Run: headless pygame with SDL's dummy video driver; simulated clock (each Clock.tick advances the game by its frame time, no real sleeping); random seed 0; keys injected as events and as key.get_pressed() state; mouse plan: one left click at the window centre at the start of phase 2, then a move to the lower-right quarter at the start of phase 3.
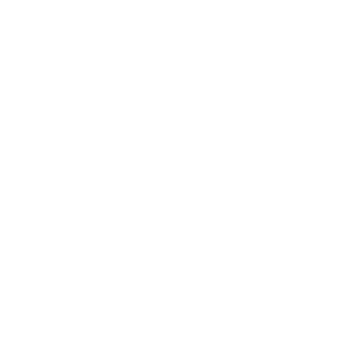
Frame 1 of 4 · flips 1–60 · no input
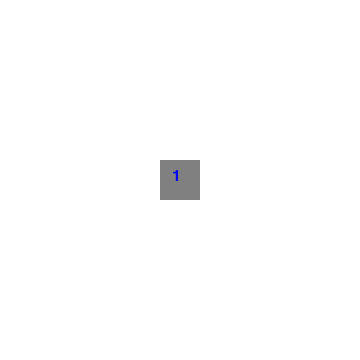
Frame 2 of 4 · flips 61–180 · clicked the window centre · tapped SPACE, RETURN · held RIGHT (→), D
Frame 3 of 4 · flips 181–300 · moved the mouse to the lower-right quarter · held DOWN (↓), S · screen unchanged from frame 2, image omitted
Frame 4 of 4 · flips 301–420 · held LEFT (←), A, UP (↑), W · screen unchanged from frame 3, image omitted

The pygame program that drew these frames:

import pygame
import random

#기본 상수 정의
fps = 60                #게임의 fps
field_width = 9        #게임판 너비
field_height = 9       #게임판 높이
mines = 10              #지뢰 갯수
tile_size = 40          #타일 크기
screen_width = tile_size * field_width     #창 너비
screen_height = tile_size * field_height    #창 높이
game_over = False
game_win = False
#기본 상수 정의

#색상 정의
black = (0, 0, 0)           #8
white = (255, 255, 255)
gray = (128, 128, 128)
red = (255, 0, 0)           #7
redgreen = (255, 170, 0)    #6
greenred = (170, 255, 0)    #5
green = (0, 255, 0)         #4
greenblue = (0, 255, 170)   #3
bluegreen = (0, 170, 255)   #2
blue = (0, 0, 255)          #1
#색상 정의

#게임판
field = []          #숫자와 지뢰의 위치정보, 0~8은 주변칸의 지뢰 갯수, 9는 지뢰
field_cover = []    #가림막 정보, 0은 공개된 위치, 1은 가려진 위치
#게임판

#해당 칸의 지뢰 여부 판별
def isMine(x, y):
    return (field[x][y] == 9)
#해당 칸의 지뢰 여부 판별

#주변의 지뢰 갯수 세기
def countMine(x, y):
    count = 0
    if(x != 0):
        if(isMine(x - 1, y)):
            count += 1

        if(y != 0):
            if(isMine(x - 1, y - 1)):
                count += 1
        
        if(y != field_height - 1):
            if(isMine(x - 1, y + 1)):
                count += 1

    if(x != field_width - 1):
        if(isMine(x + 1, y)):
            count += 1

        if(y != 0):
            if(isMine(x + 1, y - 1)):
                count += 1

        if(y != field_height - 1):
            if(isMine(x + 1, y + 1)):
                count += 1

    if(y != 0):
        if(isMine(x, y - 1)):
            count += 1

    if(y != field_height - 1):
        if(isMine(x, y + 1)):
            count += 1

    return count
#주변의 지뢰 갯수 세기

#게임판 만들기
def gameSetup():

    #게임판 0, 가림막 1로 초기화
    for x in range(0, field_width):
        field.append([])
        field_cover.append([])
        for y in range(0, field_height):
            field[x].append(0)
            field_cover[x].append(1)
    #게임판 0, 가림막 1로 초기화

    #지뢰 위치 설정
    i = 0
    while(i < mines):
        rand = random.randrange(0, field_width * field_height)
        x = rand // field_height
        y = rand % field_height
        if(field[x][y] == 9):
            continue
        i += 1
        field[x][y] = 9
    #지뢰 위치 설정

    #지뢰가 없는 칸에 주변 지뢰 갯수 입력
    for x in range(0, field_width):
        for y in range(0, field_height):
            if(field[x][y] != 9):
                field[x][y] = countMine(x, y)
    #지뢰가 없는 칸에 주변 지뢰 갯수 입력
#게임판 만들기

#게임종료
def gameover(win):
    global game_over, game_win
    game_over = True
    game_win = win
    for x in range(0, field_width):
        for y in range(0, field_height):
            if(isMine(x, y)):
                field_cover[x][y] = 0
#게임종료

#칸 열기
def uncover(x, y):
    
    #무한재귀 방지
    if(field_cover[x][y] == 0):
        return
    #무한재귀 방지

    field_cover[x][y] = 0

    #해당칸이 0이면 주변칸도 열어야 함
    if(field[x][y] == 0):
        if(x != 0):
            uncover(x - 1, y)

            if(y != 0):
                uncover(x - 1, y - 1)
        
            if(y != field_height - 1):
                uncover(x - 1, y + 1)

        if(x != field_width - 1):
            uncover(x + 1, y)

            if(y != 0):
                uncover(x + 1, y - 1)

            if(y != field_height - 1):
                uncover(x + 1, y + 1)

        if(y != 0):
            uncover(x, y - 1)

        if(y != field_height - 1):
            uncover(x, y + 1)
    #해당칸이 0이면 주변칸도 열어야 함
    
    #해당칸이 지뢰면 게임오버
    elif(isMine(x, y)):
        gameover(False)
    #해당칸이 지뢰면 게임오버

#칸 열기

#승리 확인
def gameWin():
    for x in range(0, field_width):
        for y in range(0, field_height):
            if(field[x][y] != 9 and field_cover[x][y] == 1):
                return False
    return True
#승리 확인


    
#게임 시작
pygame.init()                           #pygame 라이브러리 초기화
pygame.display.set_caption("minesweeper")  #창 제목 설정
screen = pygame.display.set_mode((screen_width, screen_height))
clock = pygame.time.Clock()

gameSetup()

running = True
while running:
    for event in pygame.event.get():
        if(event.type == pygame.QUIT):
            running = False
        elif(event.type == pygame.MOUSEBUTTONDOWN and not game_over):
            x, y = event.pos[0] // tile_size, event.pos[1] // tile_size
            if(0 <= x < field_width and 0 <= y < field_height):
                uncover(x, y)

    screen.fill(black)
    for x in range(field_width):
        for y in range(field_height):
            rect = pygame.Rect(x * tile_size, y * tile_size, tile_size, tile_size)
            if(field_cover[x][y]):
                pygame.draw.rect(screen, white, rect)
            else:
                color = gray
                pygame.draw.rect(screen, color, rect)
                number = field[x][y]
                if(isMine(x, y)):
                    if(game_win):
                        mine = 'O'
                        color = white
                    else:
                        mine = 'X'
                        color = red
                    text = pygame.font.Font(None, 24).render((mine), True, color)
                if(number > 0 and not isMine(x, y)):
                    if(number == 1):
                        text_color = blue
                    elif(number == 2):
                        text_color = bluegreen
                    elif(number == 3):
                        text_color = greenblue
                    elif(number == 4):
                        text_color = green
                    elif(number == 5):
                        text_color = greenred
                    elif(number == 6):
                        text_color = redgreen
                    elif(number == 7):
                        text_color = red
                    elif(number == 8):
                        text_color = black
                    text = pygame.font.Font(None, 24).render(str(number), True, text_color)
                if(number != 0):
                    screen.blit(text, (x * tile_size + 12, y * tile_size + 8))

    if(gameWin()):
        gameover(True)

    pygame.display.flip()
    clock.tick(fps)


#for x in range(0, field_width):
#    print(field[x])
    
#게임 종료
pygame.quit()
